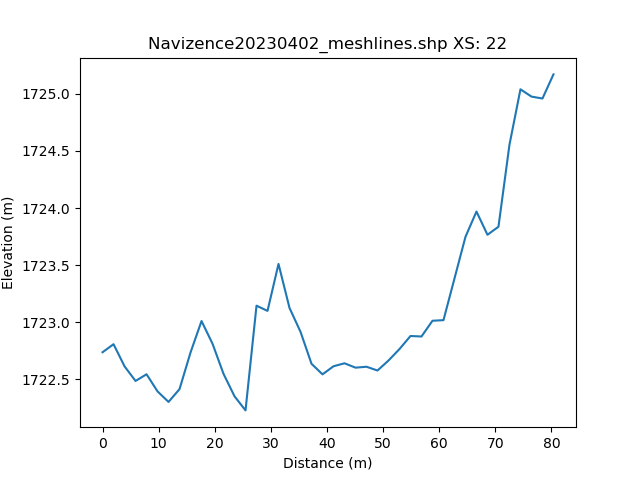

Source data for this figure (header and first rows):
, h_distance, Elevation
0, 0.0, 1723
1, 0.9898, 1723
2, 1.98, 1723
3, 2.969, 1723
4, 3.959, 1723
5, 4.949, 1723
6, 5.939, 1722
7, 6.929, 1723
8, 7.918, 1723
9, 8.908, 1723
10, 9.898, 1722
11, 10.89, 1722
12, 11.88, 1722
13, 12.87, 1722
14, 13.86, 1723
15, 14.85, 1723
16, 15.84, 1723
17, 16.83, 1723
18, 17.82, 1723
19, 18.81, 1723
20, 19.8, 1723
21, 20.79, 1723
22, 21.78, 1723
23, 22.77, 1723
24, 23.76, 1722
25, 24.75, 1722
26, 25.73, 1722
27, 26.72, 1723
28, 27.71, 1723
29, 28.7, 1723
30, 29.69, 1723
31, 30.68, 1723
32, 31.67, 1724
33, 32.66, 1723
34, 33.65, 1723
35, 34.64, 1723
36, 35.63, 1723
37, 36.62, 1723
38, 37.61, 1723
39, 38.6, 1723
40, 39.59, 1723
41, 40.58, 1723
42, 41.57, 1723
43, 42.56, 1723
44, 43.55, 1723
45, 44.54, 1723
46, 45.53, 1723
47, 46.52, 1723
48, 47.51, 1723
49, 48.5, 1723
50, 49.49, 1723
51, 50.48, 1723
52, 51.47, 1723
53, 52.46, 1723
54, 53.45, 1723
55, 54.44, 1723
56, 55.43, 1723
57, 56.42, 1723
58, 57.41, 1723
59, 58.4, 1723
... 42 more rows
